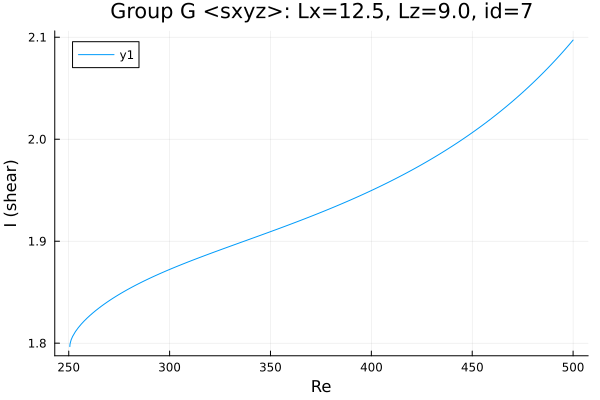

The table this chart was drawn from, first rows:
Re, shear
250.6, 1.797
250.6, 1.797
250.6, 1.797
250.6, 1.797
250.6, 1.797
250.6, 1.797
250.6, 1.797
250.6, 1.797
250.6, 1.797
250.6, 1.798
250.6, 1.799
250.7, 1.8
251.2, 1.803
251.9, 1.807
253.3, 1.811
254.7, 1.815
254.8, 1.815
256.2, 1.819
257.6, 1.822
259.1, 1.825
260.5, 1.827
261.9, 1.83
263.3, 1.832
264.7, 1.834
266.1, 1.836
267.5, 1.838
269, 1.84
270.4, 1.842
271.8, 1.844
273.2, 1.846
274.6, 1.847
276, 1.849
277.4, 1.851
278.9, 1.852
280.3, 1.854
281.7, 1.855
283.1, 1.857
284.5, 1.858
285.9, 1.86
287.3, 1.861
288.8, 1.862
290.2, 1.864
291.6, 1.865
293, 1.866
294.4, 1.868
295.8, 1.869
297.2, 1.87
298.1, 1.871
298.7, 1.871
299.1, 1.872
299.4, 1.872
299.6, 1.872
299.8, 1.872
299.9, 1.872
299.9, 1.872
300, 1.872
300, 1.872
300, 1.872
300.0, 1.872
300.0, 1.872
... 153 more rows
